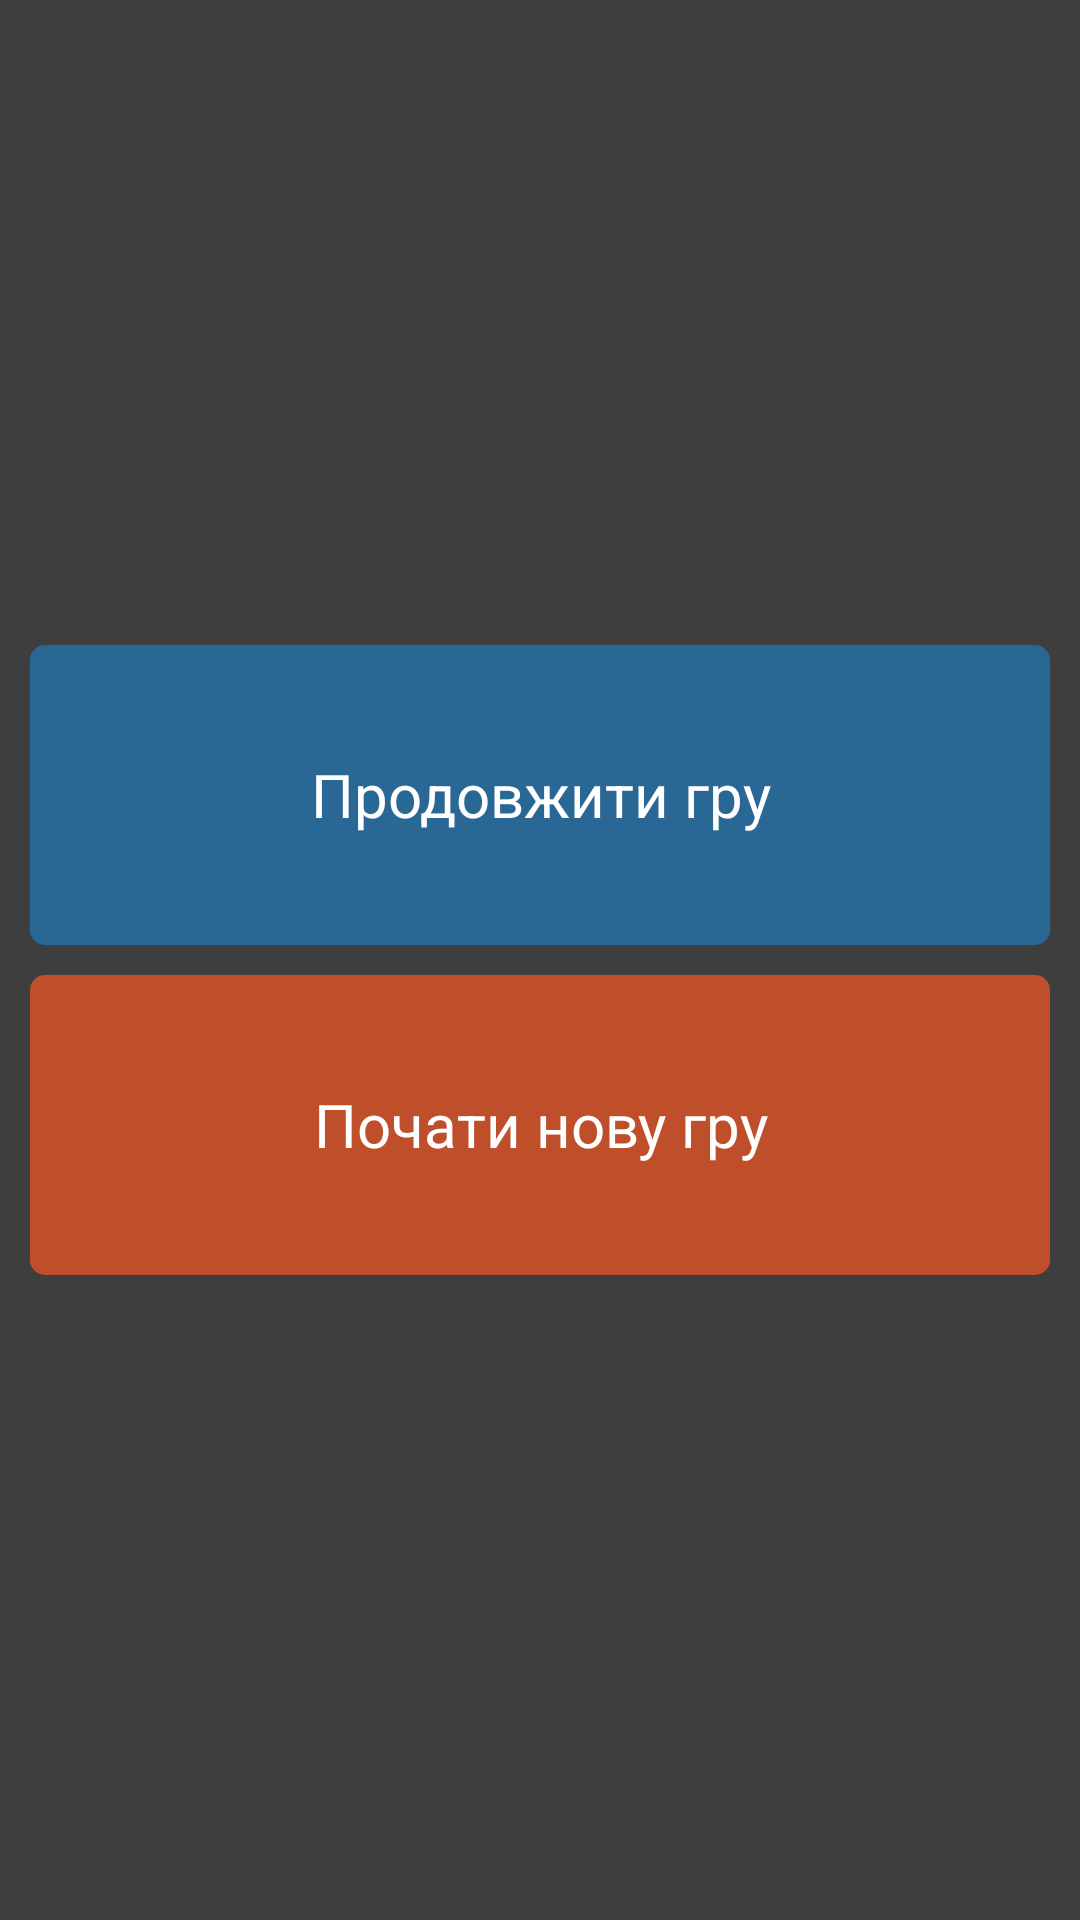

Write the Android layout XML for this screen, with the resource values it uses.
<!-- AndroidManifest.xml: application theme Theme.CodeNames -->
<!-- res/layout/fragment_start.xml -->
<?xml version="1.0" encoding="utf-8"?>
<androidx.constraintlayout.widget.ConstraintLayout xmlns:android="http://schemas.android.com/apk/res/android"
    android:layout_width="match_parent"
    android:layout_height="match_parent"
    android:padding="10dp"
    android:background="@color/background"
    xmlns:app="http://schemas.android.com/apk/res-auto">

    <TextView
        android:id="@+id/continueGame"
        android:layout_width="0dp"
        android:layout_height="100dp"
        app:layout_constraintTop_toTopOf="parent"
        app:layout_constraintBottom_toTopOf="@id/startNewGameBtn"
        app:layout_constraintStart_toStartOf="parent"
        app:layout_constraintEnd_toEndOf="parent"
        android:text="@string/continue_old_game"
        android:layout_marginBottom="5dp"
        android:background="@drawable/blue_word_item_background"
        android:gravity="center"
        android:textColor="@android:color/white"
        android:textSize="20sp"
        app:layout_constraintVertical_chainStyle="packed"/>

    <TextView
        android:id="@+id/startNewGameBtn"
        android:layout_width="0dp"
        android:layout_height="100dp"
        app:layout_constraintBottom_toBottomOf="parent"
        app:layout_constraintStart_toStartOf="parent"
        app:layout_constraintEnd_toEndOf="parent"
        app:layout_constraintTop_toBottomOf="@id/continueGame"
        android:text="@string/start_new_game"
        android:layout_marginTop="5dp"
        android:background="@drawable/red_word_color_item_background"
        android:gravity="center"
        android:textColor="@android:color/white"
        android:textSize="20sp"
        app:layout_constraintVertical_chainStyle="packed"/>

</androidx.constraintlayout.widget.ConstraintLayout>
<!-- resources referenced by this layout -->
<resources>
  <color name="background">#3E3E3E</color>
  <!-- drawable blue_word_item_background (drawable) -->
  <?xml version="1.0" encoding="utf-8"?>
  <shape android:shape="rectangle" xmlns:android="http://schemas.android.com/apk/res/android">
      <solid android:color="@color/blue_word_color"/>
      <corners android:radius="@dimen/background_corner_radius"/>
  </shape>
  <!-- drawable red_word_color_item_background (drawable) -->
  <?xml version="1.0" encoding="utf-8"?>
  <shape android:shape="rectangle" xmlns:android="http://schemas.android.com/apk/res/android">
      <solid android:color="@color/red_word_color"/>
      <corners android:radius="@dimen/background_corner_radius"/>
  </shape>
  <string name="continue_old_game">Продовжити гру</string>
  <string name="start_new_game">Почати нову гру</string>
  <style name="Theme.CodeNames" parent="Theme.MaterialComponents.DayNight.DarkActionBar">
          
          <item name="colorPrimary">@color/purple_500</item>
          <item name="colorPrimaryVariant">@color/purple_700</item>
          <item name="colorOnPrimary">@color/white</item>
          
          <item name="colorSecondary">@color/teal_200</item>
          <item name="colorSecondaryVariant">@color/teal_700</item>
          <item name="colorOnSecondary">@color/black</item>
          
          <item name="android:statusBarColor" tools:targetApi="l">?attr/colorPrimaryVariant</item>
          
      </style>
  <color name="blue_word_color">#296895</color>
  <dimen name="background_corner_radius">5dp</dimen>
  <color name="red_word_color">#BF4F2A</color>
  <color name="purple_500">#FF6200EE</color>
  <color name="purple_700">#FF3700B3</color>
  <color name="white">#FFFFFFFF</color>
  <color name="teal_200">#FF03DAC5</color>
  <color name="teal_700">#FF018786</color>
  <color name="black">#FF000000</color>
</resources>
